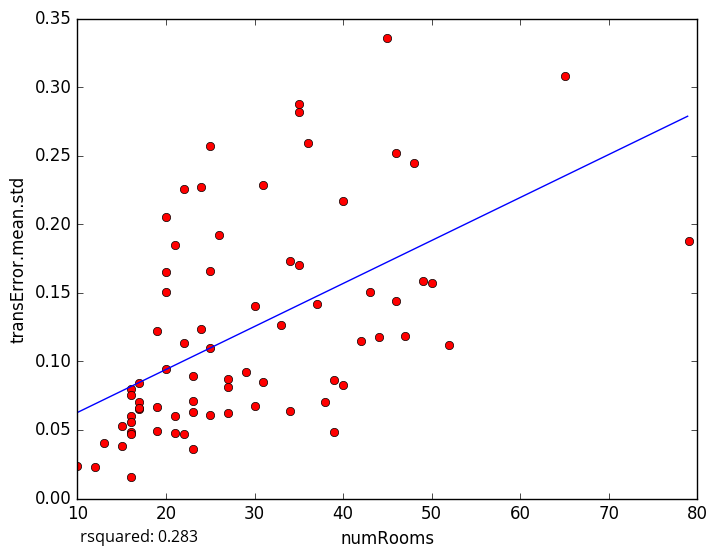

The file beside this chart, header and first rows:
numRooms, transError.mean.std
79, 0.1876
44, 0.1175
43, 0.1509
27, 0.06261
23, 0.03632
10, 0.02402
12, 0.02318
48, 0.2449
47, 0.1184
25, 0.2568
22, 0.04688
15, 0.05256
17, 0.06527
15, 0.03804
16, 0.0487
16, 0.04719
16, 0.0157
16, 0.07955
25, 0.06099
34, 0.06345
50, 0.1573
22, 0.2259
45, 0.336
26, 0.1923
29, 0.09251
34, 0.173
20, 0.1509
22, 0.1134
20, 0.09406
31, 0.2284
39, 0.0485
38, 0.07005
35, 0.2878
25, 0.1099
65, 0.3082
46, 0.252
49, 0.1588
52, 0.1122
13, 0.04029
40, 0.08253
33, 0.1264
17, 0.07036
42, 0.1148
23, 0.08964
21, 0.185
46, 0.1437
35, 0.2817
40, 0.2172
27, 0.08682
19, 0.122
17, 0.08445
27, 0.08126
21, 0.04783
20, 0.1654
23, 0.06304
39, 0.08621
24, 0.1237
25, 0.1662
20, 0.2051
30, 0.06753
... 18 more rows
